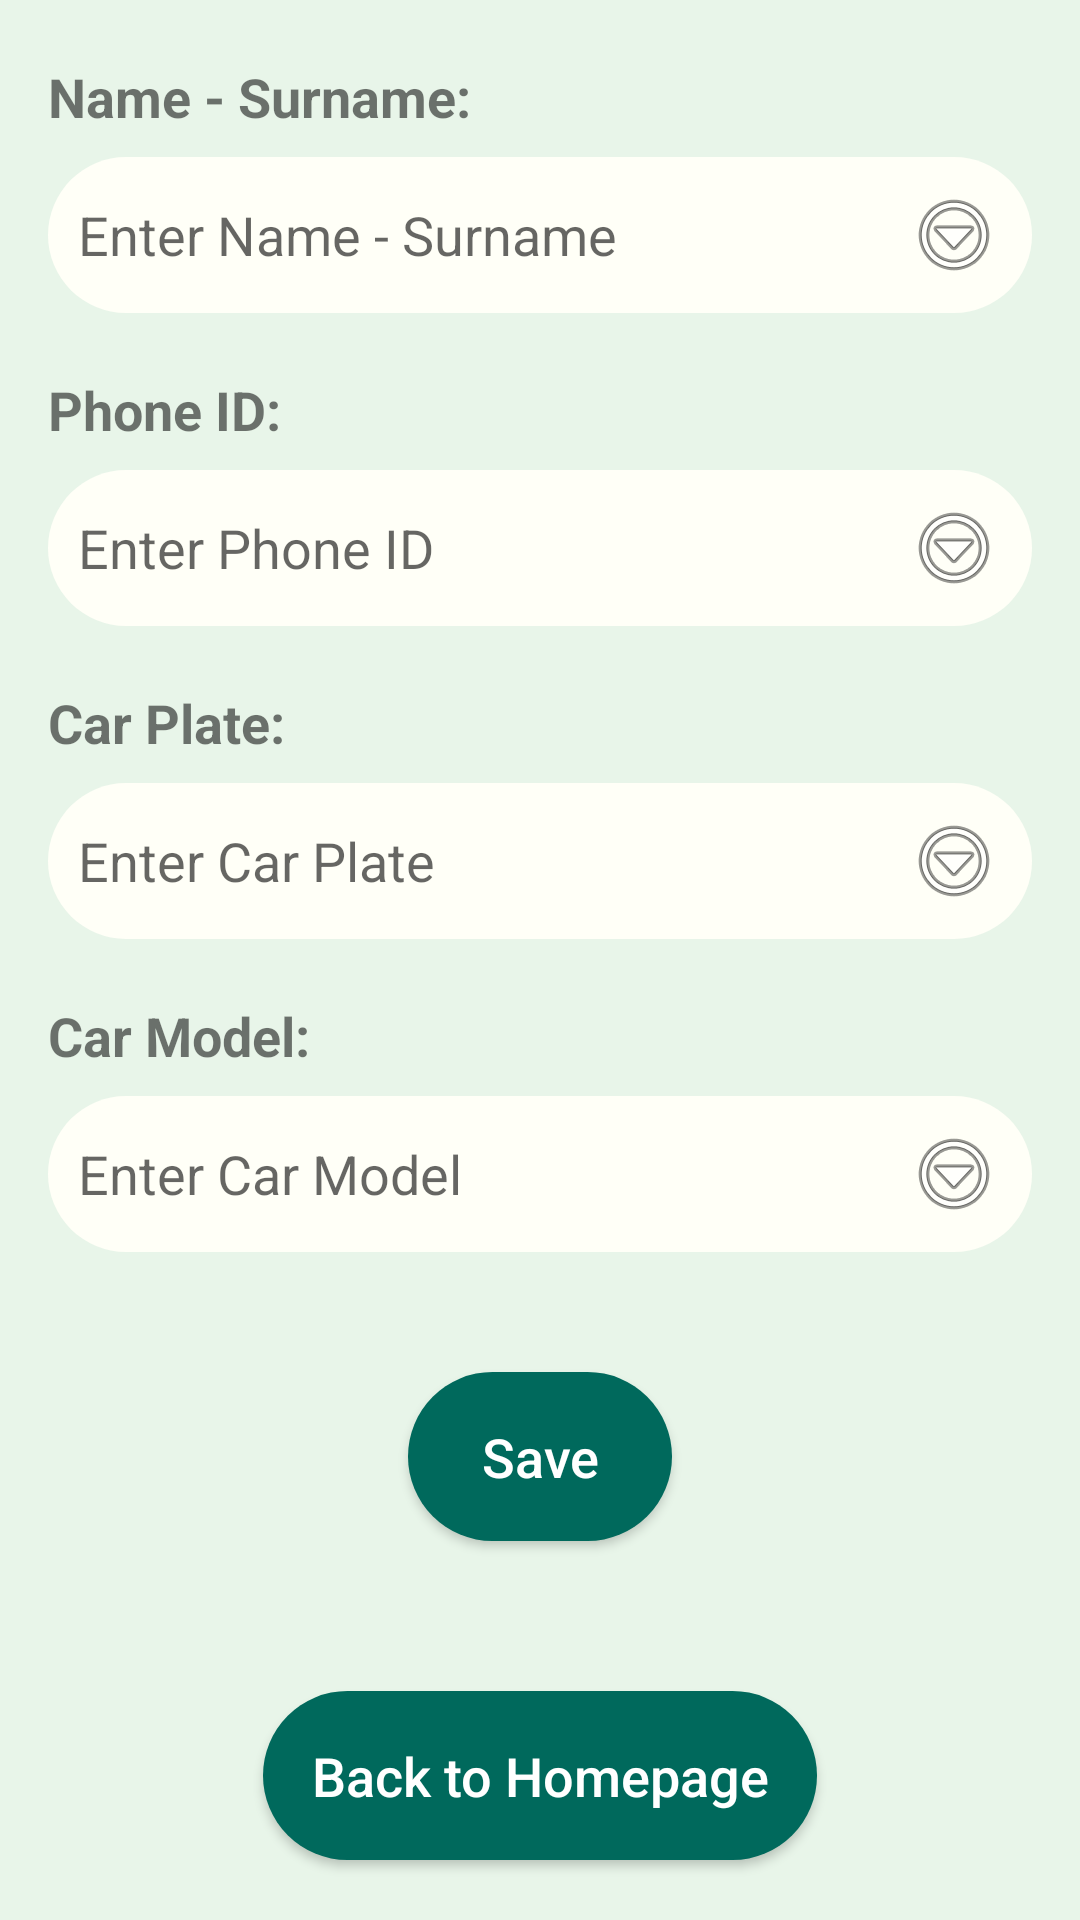

Write the Android layout XML for this screen, with the resource values it uses.
<!-- AndroidManifest.xml: application theme Theme.SmartOnStreetParking -->
<!-- res/layout/activity_personal_information.xml -->
<?xml version="1.0" encoding="utf-8"?>
<RelativeLayout xmlns:android="http://schemas.android.com/apk/res/android"
    xmlns:tools="http://schemas.android.com/tools"
    android:layout_width="match_parent"
    android:layout_height="match_parent"
    tools:context=".PersonalInformationActivity"
    android:background="#E8F5E9">

    <TextView
        android:id="@+id/name_surname_label"
        android:layout_width="wrap_content"
        android:layout_height="wrap_content"
        android:text="Name - Surname:"
        android:textSize="18sp"
        android:layout_marginTop="20dp"
        android:layout_marginStart="16dp"
        android:layout_marginEnd="16dp"
        android:textStyle="bold"/>

    <EditText
        android:id="@+id/name_surname_edittext"
        android:layout_width="match_parent"
        android:layout_height="wrap_content"
        android:layout_below="@id/name_surname_label"
        android:layout_marginTop="8dp"
        android:layout_marginStart="16dp"
        android:layout_marginEnd="16dp"
        android:padding="10dp"
        android:hint="Enter Name - Surname"
        android:drawableEnd="@android:drawable/ic_menu_more"
        android:background="@drawable/edit_text_background"/>


    <TextView
        android:id="@+id/phone_id_label"
        android:layout_width="wrap_content"
        android:layout_height="wrap_content"
        android:text="Phone ID:"
        android:textSize="18sp"
        android:layout_below="@id/name_surname_edittext"
        android:layout_marginTop="20dp"
        android:layout_marginStart="16dp"
        android:layout_marginEnd="16dp"
        android:textStyle="bold"/>

    <EditText
        android:id="@+id/phone_id_edittext"
        android:layout_width="match_parent"
        android:layout_height="wrap_content"
        android:layout_below="@id/phone_id_label"
        android:layout_marginTop="8dp"
        android:layout_marginStart="16dp"
        android:layout_marginEnd="16dp"
        android:padding="10dp"
        android:hint="Enter Phone ID"
        android:drawableEnd="@android:drawable/ic_menu_more"
        android:background="@drawable/edit_text_background"/>

    <TextView
        android:id="@+id/car_plate_label"
        android:layout_width="wrap_content"
        android:layout_height="wrap_content"
        android:text="Car Plate:"
        android:textSize="18sp"
        android:layout_below="@id/phone_id_edittext"
        android:layout_marginTop="20dp"
        android:layout_marginStart="16dp"
        android:layout_marginEnd="16dp"
        android:textStyle="bold"/>

    <EditText
        android:id="@+id/car_plate_edittext"
        android:layout_width="match_parent"
        android:layout_height="wrap_content"
        android:layout_below="@id/car_plate_label"
        android:layout_marginTop="8dp"
        android:layout_marginStart="16dp"
        android:layout_marginEnd="16dp"
        android:padding="10dp"
        android:hint="Enter Car Plate"
        android:drawableEnd="@android:drawable/ic_menu_more"
        android:background="@drawable/edit_text_background"/>

    <TextView
        android:id="@+id/car_model_label"
        android:layout_width="wrap_content"
        android:layout_height="wrap_content"
        android:text="Car Model:"
        android:textSize="18sp"
        android:layout_below="@id/car_plate_edittext"
        android:layout_marginTop="20dp"
        android:layout_marginStart="16dp"
        android:layout_marginEnd="16dp"
        android:textStyle="bold"/>

    <EditText
        android:id="@+id/car_model_edittext"
        android:layout_width="match_parent"
        android:layout_height="wrap_content"
        android:layout_below="@id/car_model_label"
        android:layout_marginTop="8dp"
        android:layout_marginStart="16dp"
        android:layout_marginEnd="16dp"
        android:padding="10dp"
        android:hint="Enter Car Model"
        android:drawableEnd="@android:drawable/ic_menu_more"
        android:background="@drawable/edit_text_background"/>

    <Button
        android:id="@+id/btnSave"
        android:layout_width="wrap_content"
        android:layout_height="wrap_content"
        android:layout_below="@id/car_model_edittext"
        android:layout_centerHorizontal="true"
        android:text="Save"
        style="@style/CustomButtonStyle"/>

    <Button
        android:id="@+id/back_to_home_button"
        android:layout_width="wrap_content"
        android:layout_height="wrap_content"
        android:layout_below="@id/btnSave"
        android:layout_centerHorizontal="true"
        android:text="Back to Homepage"
        style="@style/HomeButtonsStyle"/>

</RelativeLayout>
<!-- resources referenced by this layout -->
<resources>
  <!-- drawable edit_text_background (drawable) -->
  <?xml version="1.0" encoding="utf-8"?>
  <shape xmlns:android="http://schemas.android.com/apk/res/android">
      <solid android:color="#FFFFF7"/> 
      <corners android:radius="30dp"/>  
      <padding
          android:left="20dp"
          android:right="20dp"
          android:top="10dp"
          android:bottom="16dp"/> 
  </shape>
  <style name="CustomButtonStyle">
          <item name="android:layout_width">match_parent</item>
          <item name="android:layout_height">wrap_content</item>
          <item name="android:textAllCaps">false</item>
          <item name="android:background">@drawable/button_background</item>
          <item name="android:textColor">#FFFFFF</item>
          <item name="android:textSize">18sp</item>
          <item name="android:gravity">center</item>
          <item name="android:padding">16dp</item>
          <item name="android:layout_margin">40dp</item>
          <item name="android:elevation">4dp</item>
      </style>
  <style name="HomeButtonsStyle">
          <item name="android:layout_width">match_parent</item>
          <item name="android:layout_height">wrap_content</item>
          <item name="android:textAllCaps">false</item>
          <item name="android:background">@drawable/button_background</item>
          <item name="android:textColor">#FFFFFF</item>
          <item name="android:textSize">18sp</item>
          <item name="android:gravity">center</item>
          <item name="android:padding">16dp</item>
          <item name="android:layout_margin">10dp</item>
          <item name="android:elevation">4dp</item>
      </style>
  <style name="Theme.SmartOnStreetParking" parent="android:Theme.Material.Light.NoActionBar" />
  <!-- drawable button_background (drawable) -->
  <?xml version="1.0" encoding="utf-8"?>
  <shape xmlns:android="http://schemas.android.com/apk/res/android">
      <solid android:color="#00695C"/>
      <corners android:radius="30dp"/>
  </shape>
</resources>
